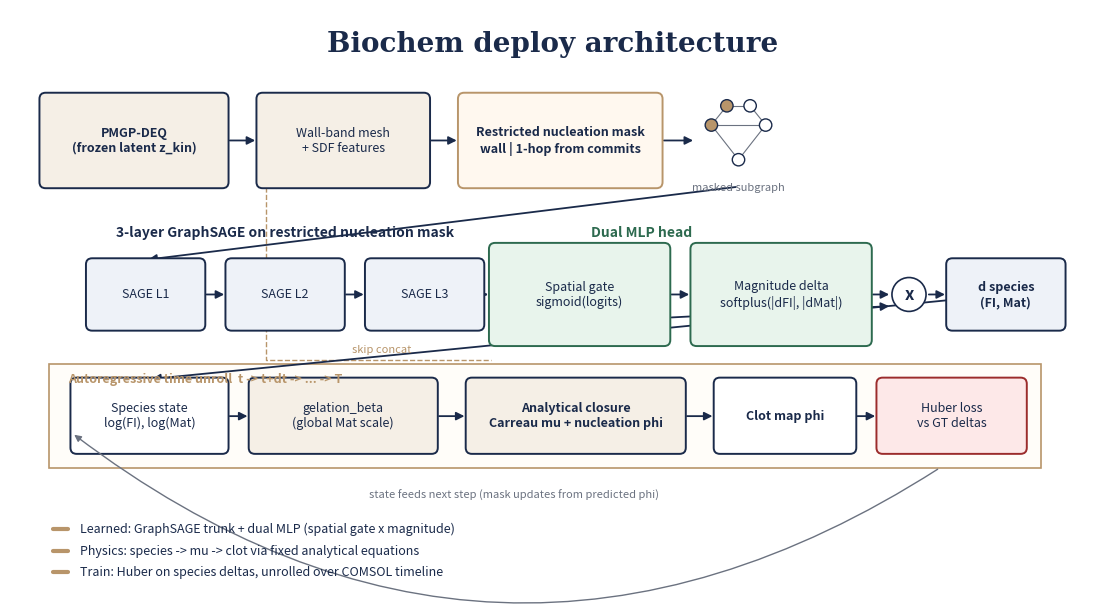

Reproduce this figure in Python.
"""Presentation diagram for biochem_deploy species + clot architecture."""

from __future__ import annotations

import argparse
from pathlib import Path

import matplotlib.pyplot as plt
from matplotlib.patches import FancyArrowPatch, FancyBboxPatch, Circle, Rectangle


NAVY = "#1a2a4a"
GOLD = "#b8956a"
LIGHT_GOLD = "#f5efe6"
PALE_BLUE = "#eef2f8"
WHITE = "#ffffff"
GRAY = "#6b7280"
GREEN = "#2d6a4f"


def _box(ax, xy, w, h, text, *, fc=PALE_BLUE, ec=NAVY, fontsize=9, bold=False):
    x, y = xy
    patch = FancyBboxPatch(
        (x, y),
        w,
        h,
        boxstyle="round,pad=0.02,rounding_size=0.08",
        linewidth=1.4,
        edgecolor=ec,
        facecolor=fc,
        zorder=2,
    )
    ax.add_patch(patch)
    weight = "bold" if bold else "normal"
    ax.text(
        x + w / 2,
        y + h / 2,
        text,
        ha="center",
        va="center",
        fontsize=fontsize,
        color=NAVY,
        weight=weight,
        zorder=3,
        wrap=True,
    )
    return patch


def _arrow(ax, start, end, *, color=NAVY, style="-|>", lw=1.3):
    arr = FancyArrowPatch(
        start,
        end,
        arrowstyle=style,
        mutation_scale=12,
        linewidth=lw,
        color=color,
        zorder=1,
    )
    ax.add_patch(arr)


def _mini_graph(ax, cx, cy, r=0.55):
    nodes = [
        (cx - 0.35, cy + 0.2),
        (cx + 0.35, cy + 0.2),
        (cx, cy - 0.25),
        (cx - 0.15, cy + 0.45),
        (cx + 0.15, cy + 0.45),
    ]
    edges = [(0, 1), (0, 2), (1, 2), (3, 0), (4, 1), (3, 4)]
    for i, j in edges:
        ax.plot(
            [nodes[i][0], nodes[j][0]],
            [nodes[i][1], nodes[j][1]],
            color=GRAY,
            lw=0.8,
            zorder=1,
        )
    for i, (x, y) in enumerate(nodes):
        active = i in (0, 3)
        ax.add_patch(
            Circle(
                (x, y),
                0.08,
                facecolor=GOLD if active else WHITE,
                edgecolor=NAVY,
                lw=1.0,
                zorder=2,
            )
        )


def draw(out_path: Path) -> None:
    fig, ax = plt.subplots(figsize=(14, 7.5))
    ax.set_xlim(0, 14)
    ax.set_ylim(0, 7.5)
    ax.axis("off")
    fig.patch.set_facecolor(WHITE)

    ax.text(
        7.0,
        7.05,
        "Biochem deploy architecture",
        ha="center",
        va="center",
        fontsize=20,
        color=NAVY,
        family="serif",
        weight="bold",
    )

    # --- Row 1: inputs ---
    _box(ax, (0.4, 5.2), 2.4, 1.2, "PMGP-DEQ\n(frozen latent z_kin)", fc=LIGHT_GOLD, bold=True)
    _box(ax, (3.2, 5.2), 2.2, 1.2, "Wall-band mesh\n+ SDF features", fc=LIGHT_GOLD)
    _box(ax, (5.8, 5.2), 2.6, 1.2, "Restricted nucleation mask\nwall | 1-hop from commits", fc="#fff8ef", ec=GOLD, bold=True)

    _mini_graph(ax, 9.4, 5.8)
    ax.text(9.4, 5.15, "masked subgraph", ha="center", fontsize=8, color=GRAY)

    _arrow(ax, (2.8, 5.8), (3.2, 5.8))
    _arrow(ax, (5.4, 5.8), (5.8, 5.8))
    _arrow(ax, (8.4, 5.8), (8.85, 5.8))

    # --- Row 2: GraphSAGE trunk ---
    _box(ax, (1.0, 3.35), 1.5, 0.9, "SAGE L1", fc=PALE_BLUE)
    _box(ax, (2.8, 3.35), 1.5, 0.9, "SAGE L2", fc=PALE_BLUE)
    _box(ax, (4.6, 3.35), 1.5, 0.9, "SAGE L3", fc=PALE_BLUE)
    ax.text(3.55, 4.55, "3-layer GraphSAGE on restricted nucleation mask", ha="center", fontsize=10, color=NAVY, weight="bold")

    _arrow(ax, (9.4, 5.2), (1.75, 4.25))
    _arrow(ax, (2.5, 3.8), (2.8, 3.8))
    _arrow(ax, (4.3, 3.8), (4.6, 3.8))

    # skip connection
    ax.plot([3.3, 3.3, 6.2], [5.2, 2.95, 2.95], color=GOLD, lw=1.0, ls="--", zorder=1)
    ax.text(4.8, 3.05, "skip concat", ha="center", fontsize=8, color=GOLD)

    # --- Row 2: dual head ---
    _box(ax, (6.2, 3.15), 2.3, 1.3, "Spatial gate\nsigmoid(logits)", fc="#e8f4ec", ec=GREEN)
    _box(ax, (8.8, 3.15), 2.3, 1.3, "Magnitude delta\nsoftplus(|dFI|, |dMat|)", fc="#e8f4ec", ec=GREEN)
    ax.text(8.15, 4.55, "Dual MLP head", ha="center", fontsize=10, color=GREEN, weight="bold")

    _arrow(ax, (6.1, 3.8), (6.2, 3.8))
    _arrow(ax, (8.5, 3.8), (8.8, 3.8))

    # multiply
    ax.add_patch(Circle((11.6, 3.8), 0.22, facecolor=WHITE, edgecolor=NAVY, lw=1.2, zorder=2))
    ax.text(11.6, 3.8, "x", ha="center", va="center", fontsize=12, color=NAVY, weight="bold")
    _arrow(ax, (8.5, 3.5), (11.38, 3.65))
    _arrow(ax, (11.1, 3.8), (11.38, 3.8))

    _box(ax, (12.1, 3.35), 1.5, 0.9, "d species\n(FI, Mat)", fc=PALE_BLUE, bold=True)

    _arrow(ax, (11.82, 3.8), (12.1, 3.8))

    # --- Row 3: time unroll ---
    ax.add_patch(
        Rectangle((0.5, 1.55), 12.8, 1.35, linewidth=1.2, edgecolor=GOLD, facecolor="#fffdf9", zorder=0)
    )
    ax.text(0.75, 2.65, "Autoregressive time unroll  t -> t+dt -> ... -> T", fontsize=9, color=GOLD, weight="bold")

    _box(ax, (0.8, 1.75), 2.0, 0.95, "Species state\nlog(FI), log(Mat)", fc=WHITE)
    _box(ax, (3.1, 1.75), 2.4, 0.95, "gelation_beta\n(global Mat scale)", fc=LIGHT_GOLD)
    _box(ax, (5.9, 1.75), 2.8, 0.95, "Analytical closure\nCarreau mu + nucleation phi", fc=LIGHT_GOLD, bold=True)
    _box(ax, (9.1, 1.75), 1.8, 0.95, "Clot map phi", fc=WHITE, bold=True)
    _box(ax, (11.2, 1.75), 1.9, 0.95, "Huber loss\nvs GT deltas", fc="#fde8e8", ec="#9b2c2c")

    _arrow(ax, (12.85, 3.8), (1.8, 2.7))
    _arrow(ax, (2.8, 2.22), (3.1, 2.22))
    _arrow(ax, (5.5, 2.22), (5.9, 2.22))
    _arrow(ax, (8.7, 2.22), (9.1, 2.22))
    _arrow(ax, (10.9, 2.22), (11.2, 2.22))

    # feedback loop
    ax.annotate(
        "",
        xy=(0.8, 2.0),
        xytext=(12.0, 1.55),
        arrowprops=dict(arrowstyle="-|>", color=GRAY, lw=1.0, connectionstyle="arc3,rad=-0.35"),
    )
    ax.text(6.5, 1.15, "state feeds next step (mask updates from predicted phi)", ha="center", fontsize=8, color=GRAY)

    # legend bullets matching slide
    bullets = [
        "Learned: GraphSAGE trunk + dual MLP (spatial gate x magnitude)",
        "Physics: species -> mu -> clot via fixed analytical equations",
        "Train: Huber on species deltas, unrolled over COMSOL timeline",
    ]
    for i, b in enumerate(bullets):
        ax.plot([0.55, 0.75], [0.75 - 0.28 * i, 0.75 - 0.28 * i], color=GOLD, lw=3, solid_capstyle="round")
        ax.text(0.9, 0.75 - 0.28 * i, b, ha="left", va="center", fontsize=9, color=NAVY)

    out_path.parent.mkdir(parents=True, exist_ok=True)
    fig.savefig(out_path, dpi=200, bbox_inches="tight", facecolor=fig.get_facecolor())
    plt.close(fig)
    print(f"[save] {out_path}")


def main() -> None:
    p = argparse.ArgumentParser()
    p.add_argument(
        "--out",
        type=Path,
        default=Path("outputs/biochem/viz/biochem_architecture_diagram.png"),
    )
    args = p.parse_args()
    draw(args.out.resolve())


if __name__ == "__main__":
    main()
